Run: headless pygame with SDL's dummy video driver; simulated clock (each Clock.tick advances the game by its frame time, no real sleeping); random seed 0; keys injected as events and as key.get_pressed() state; no mouse input.
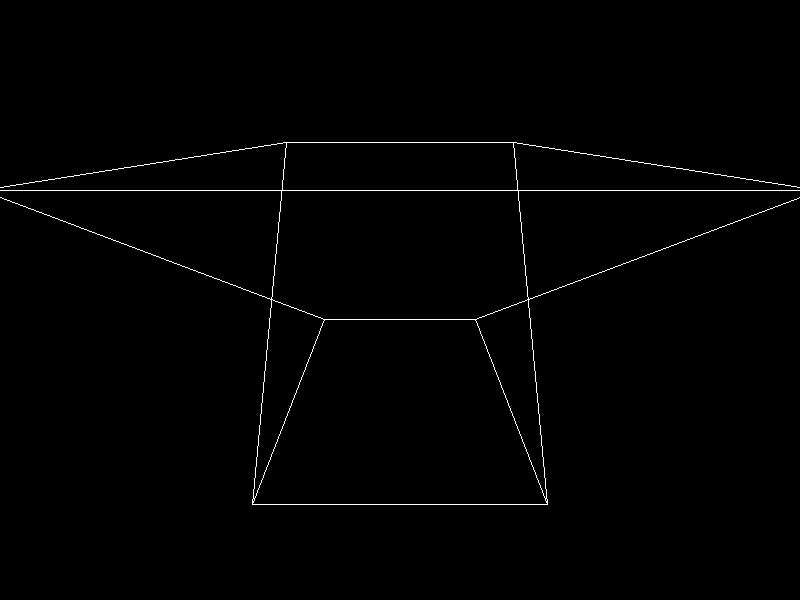
Frame 1 of 4 · flips 1–60 · no input
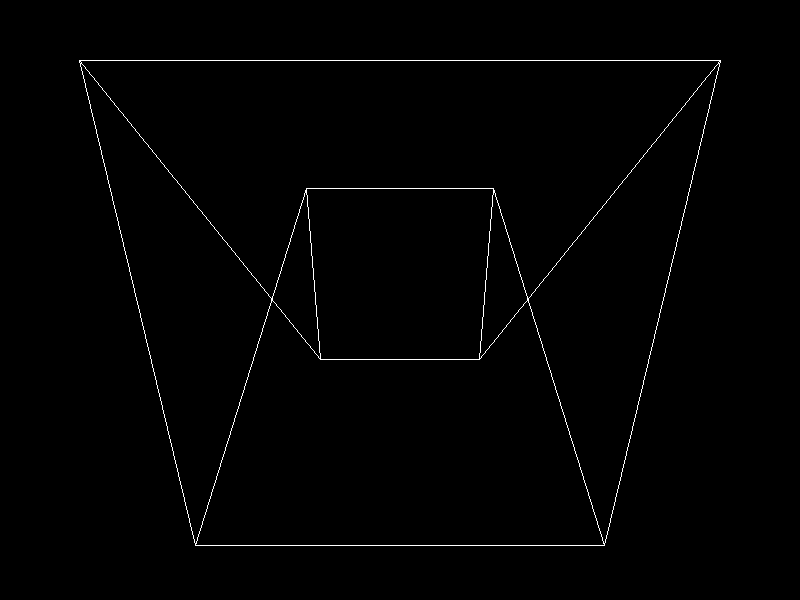
Frame 2 of 4 · flips 61–180 · tapped SPACE, RETURN · held RIGHT (→), D
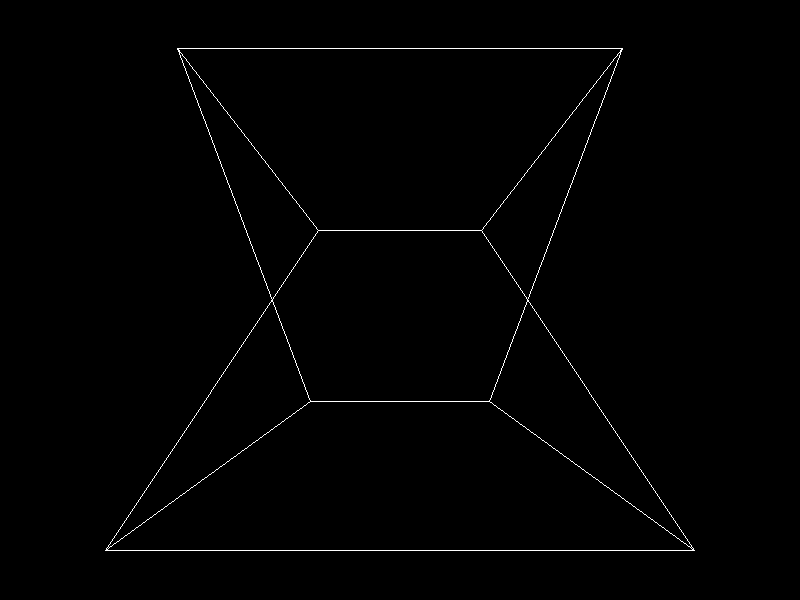
Frame 3 of 4 · flips 181–300 · held DOWN (↓), S
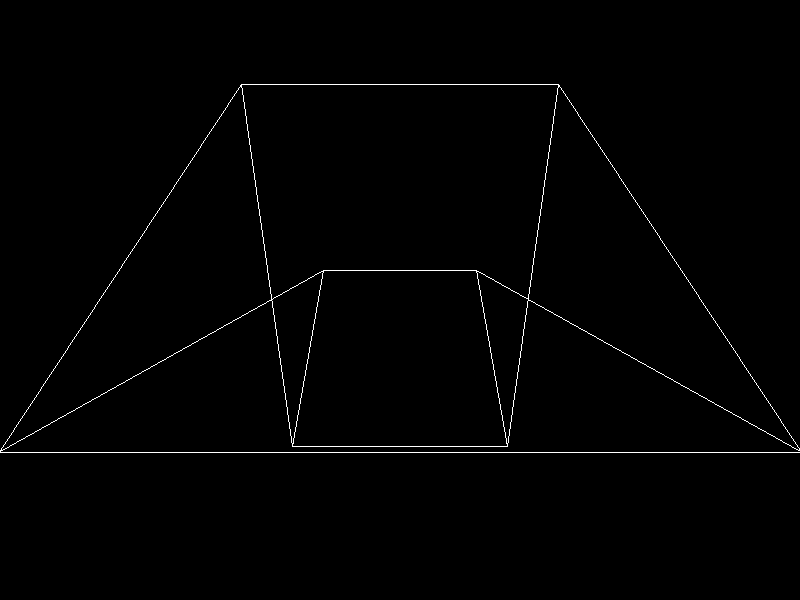
Frame 4 of 4 · flips 301–420 · held LEFT (←), A, UP (↑), W

The pygame program that drew these frames:

import pygame
from pygame.locals import *
import math

# Initialize Pygame
pygame.init()

# Constants
SCREEN_WIDTH, SCREEN_HEIGHT = 800, 600
FPS = 60
BLACK = (0, 0, 0)
WHITE = (255, 255, 255)


# Function to rotate a 3D point around the origin
def rotate_point(point, angle_x, angle_y, angle_z):
    x, y, z = point
    sin_x, cos_x = math.sin(angle_x), math.cos(angle_x)
    sin_y, cos_y = math.sin(angle_y), math.cos(angle_y)
    sin_z, cos_z = math.sin(angle_z), math.cos(angle_z)

    new_x = x * cos_y - z * sin_y
    new_z = x * sin_y + z * cos_y
    x, z = new_x, new_z

    new_x = x * cos_x - y * sin_x
    new_y = x * sin_x + y * cos_x
    x, y = new_x, new_y

    new_y = y * cos_z - z * sin_z
    new_z = y * sin_z + z * cos_z
    y, z = new_y, new_z

    return x, y, z


# Function to draw a rotating 3D cube with perspective
def draw_cube(screen, angle_x, angle_y, angle_z):
    cube_size = 100
    cube_points = [
        (-cube_size, -cube_size, -cube_size),
        (-cube_size, -cube_size, cube_size),
        (-cube_size, cube_size, -cube_size),
        (-cube_size, cube_size, cube_size),
        (cube_size, -cube_size, -cube_size),
        (cube_size, -cube_size, cube_size),
        (cube_size, cube_size, -cube_size),
        (cube_size, cube_size, cube_size),
    ]

    rotated_points = [
        rotate_point(point, angle_x, angle_y, angle_z) for point in cube_points
    ]

    # Connect the points to draw the cube edges
    for i in range(4):
        point1 = rotated_points[i]
        point2 = rotated_points[i + 4]
        pygame.draw.line(
            screen,
            WHITE,
            perspective_projection(point1),
            perspective_projection(point2),
        )

        point1 = rotated_points[i]
        point2 = rotated_points[(i + 1) % 4]
        pygame.draw.line(
            screen,
            WHITE,
            perspective_projection(point1),
            perspective_projection(point2),
        )

        point1 = rotated_points[i + 4]
        point2 = rotated_points[((i + 1) % 4) + 4]
        pygame.draw.line(
            screen,
            WHITE,
            perspective_projection(point1),
            perspective_projection(point2),
        )


# Function for perspective projection
def perspective_projection(point):
    x, y, z = point
    fov = 256  # Field of view
    distance = 200  # Distance from the viewer to the screen

    scale = fov / (z + distance)
    screen_x = x * scale + SCREEN_WIDTH // 2
    screen_y = y * scale + SCREEN_HEIGHT // 2

    return screen_x, screen_y


# Main function
def main():
    screen = pygame.display.set_mode((SCREEN_WIDTH, SCREEN_HEIGHT))
    pygame.display.set_caption("Tesseract")
    clock = pygame.time.Clock()

    angle_x, angle_y, angle_z = 0, 0, 0

    running = True
    while running:
        for event in pygame.event.get():
            if event.type == QUIT:
                running = False

        # Increment the angle to make the cube spin
        angle_z += 0.01

        screen.fill(BLACK)
        draw_cube(screen, angle_x, angle_y, angle_z)
        pygame.display.flip()

        clock.tick(FPS)

    pygame.quit()


if __name__ == "__main__":
    main()
